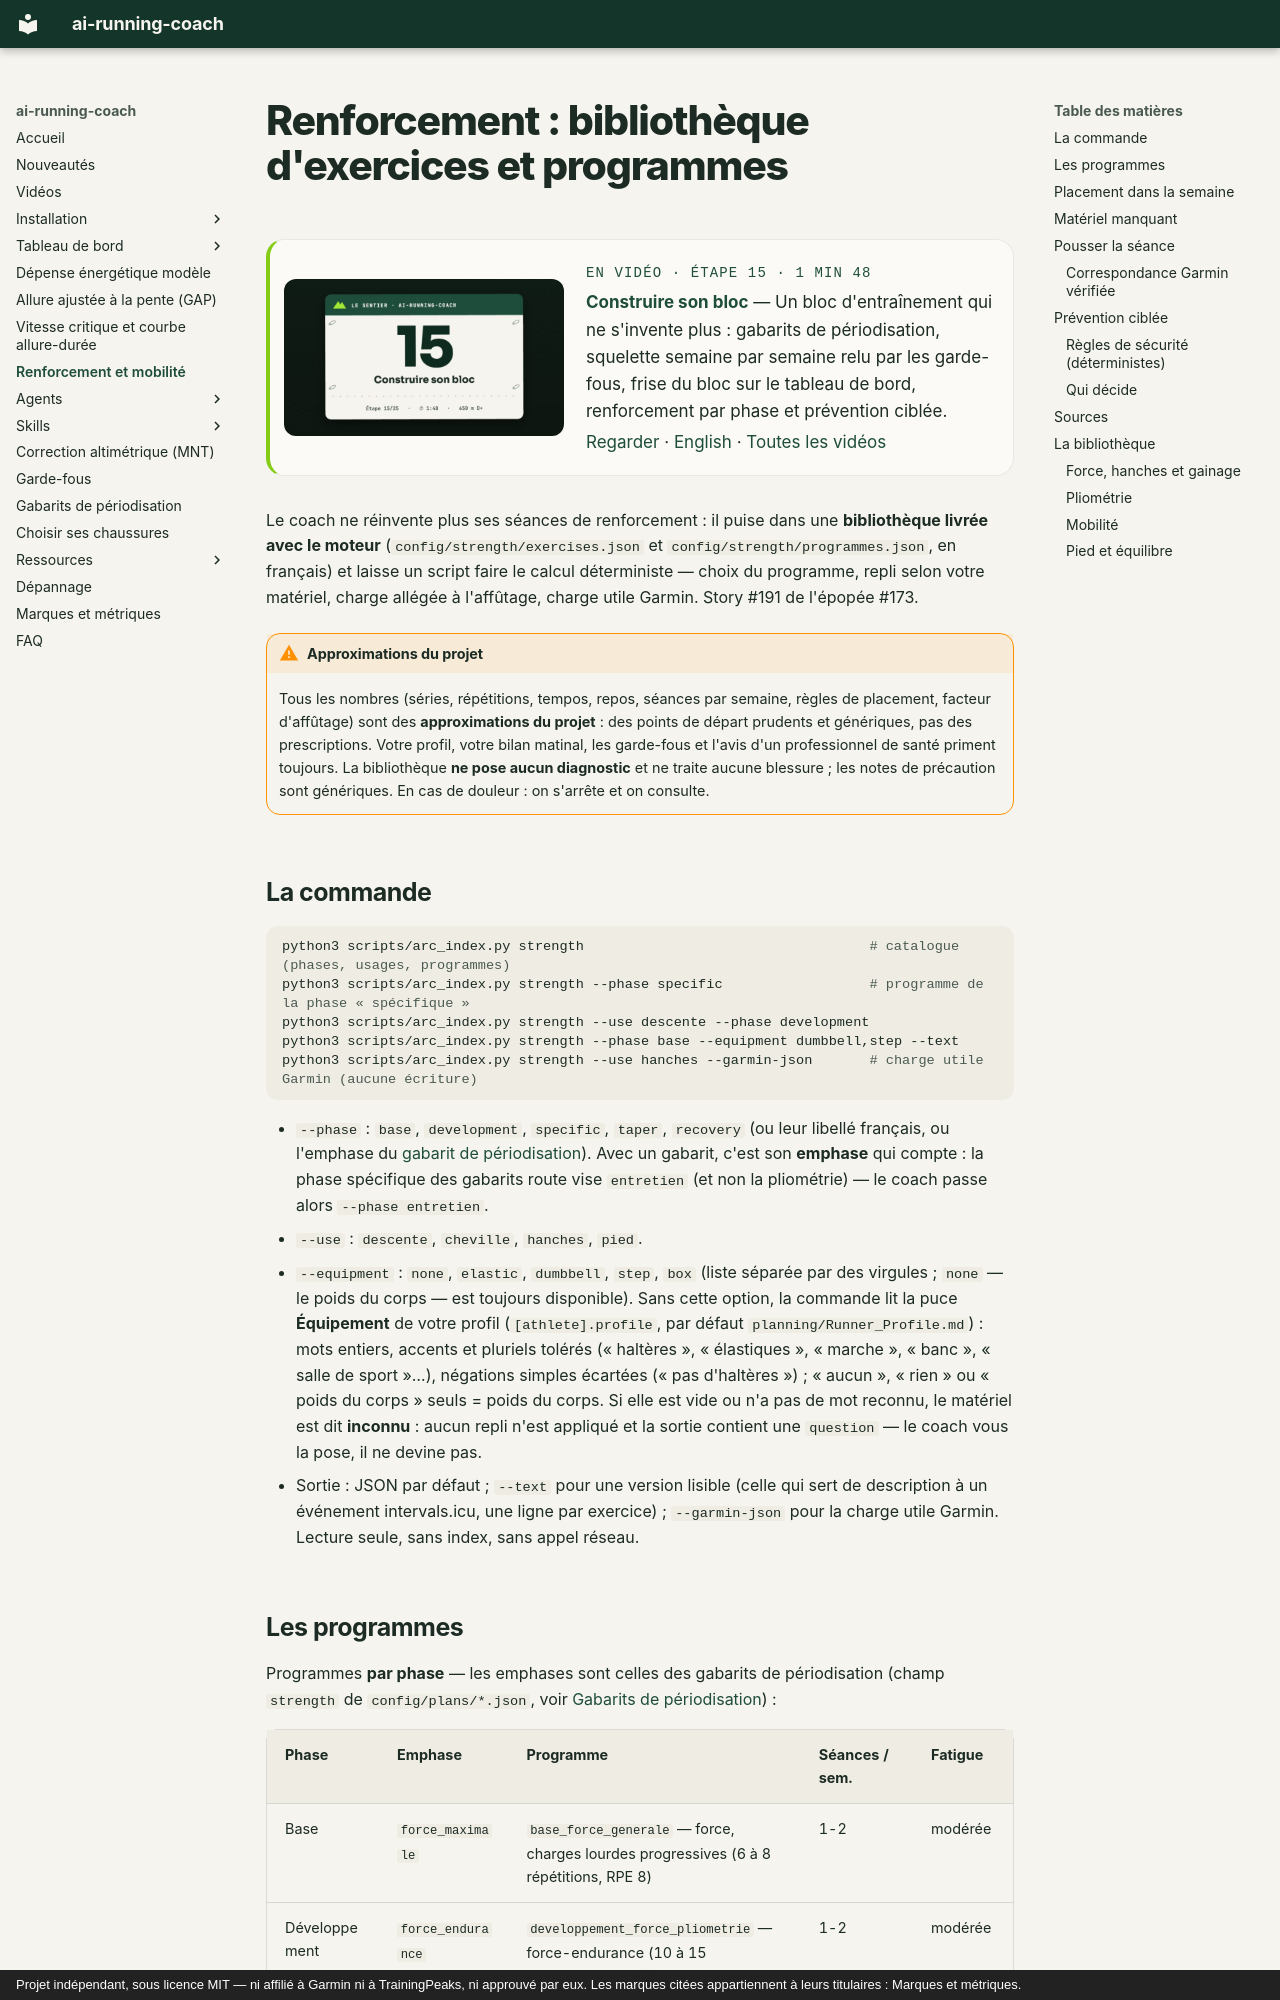

repository: mmornati/ai-running-coach · page: strength/index.html · generator: mkdocs · copyright: Projet indépendant, sous licence MIT — ni affilié à Garmin ni à TrainingPeaks, ni approuvé par eux. Les marques citées appartiennent à leurs titulaires : Marques et métriques.

# Renforcement : bibliothèque d'exercices et programmes

<!-- arc-video:bloc -->
<div class="arc-video-card" markdown>

[![Construire son bloc](video/bloc/poster.jpg)](video/bloc/index.html)

<div markdown>

<span class="arc-video__meta">En vidéo · Étape 15 · 1 min 48</span>

**[Construire son bloc](video/bloc/index.html)** — Un bloc d'entraînement qui ne s'invente plus : gabarits de périodisation, squelette semaine par semaine relu par les garde-fous, frise du bloc sur le tableau de bord, renforcement par phase et prévention ciblée.

[Regarder](video/bloc/index.html) · [English](video/bloc/index.html?lang=en) · [Toutes les vidéos](videos.md)

</div>

</div>
<!-- /arc-video -->

Le coach ne réinvente plus ses séances de renforcement : il puise dans une
**bibliothèque livrée avec le moteur** (`config/strength/exercises.json` et
`config/strength/programmes.json`, en français) et laisse un script faire le calcul
déterministe — choix du programme, repli selon votre matériel, charge allégée à
l'affûtage, charge utile Garmin. Story #191 de l'épopée #173.

!!! warning "Approximations du projet"
    Tous les nombres (séries, répétitions, tempos, repos, séances par semaine, règles de
    placement, facteur d'affûtage) sont des **approximations du projet** : des points de
    départ prudents et génériques, pas des prescriptions. Votre profil, votre bilan matinal,
    les garde-fous et l'avis d'un professionnel de santé priment toujours. La bibliothèque
    **ne pose aucun diagnostic** et ne traite aucune blessure ; les notes de précaution sont
    génériques. En cas de douleur : on s'arrête et on consulte.
